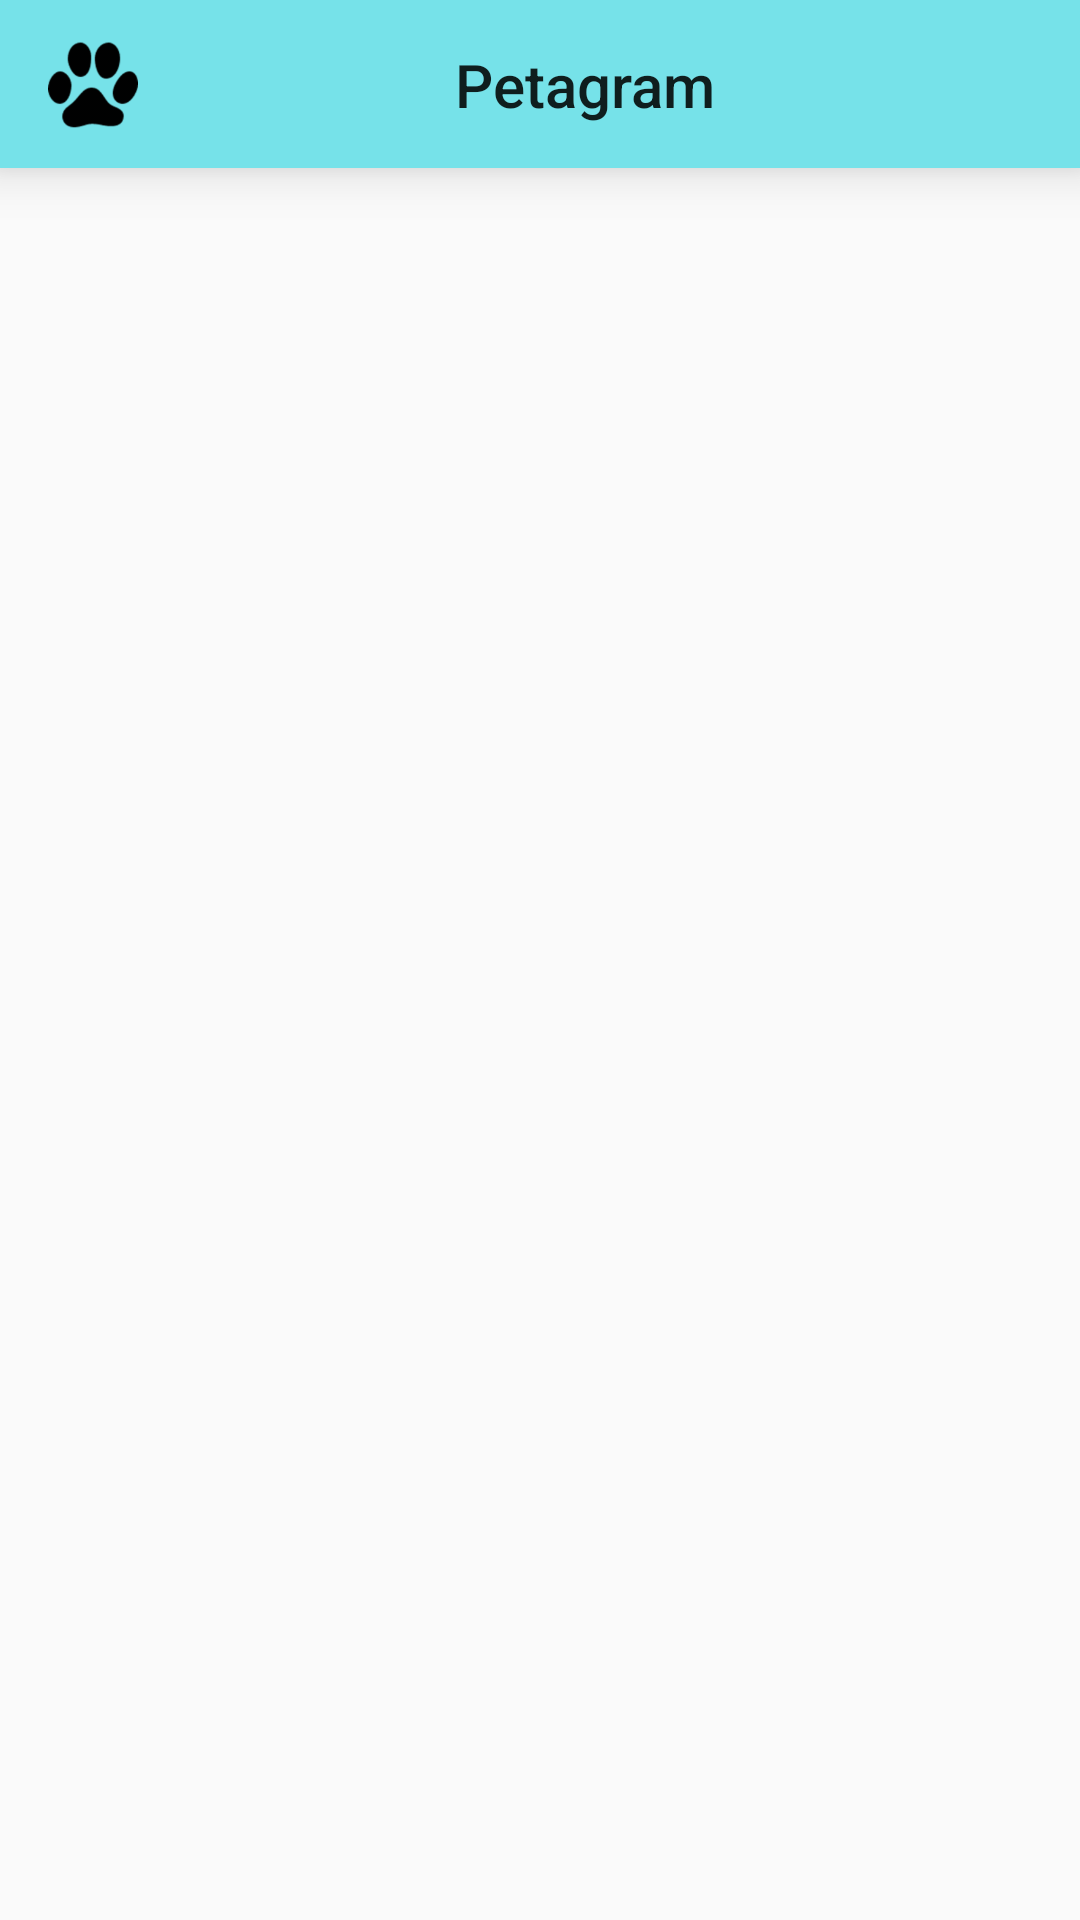

Write the Android layout XML for this screen, with the resource values it uses.
<!-- AndroidManifest.xml: application theme AppTheme -->
<!-- res/layout/activity_me_gustan.xml -->
<?xml version="1.0" encoding="utf-8"?>
<android.support.design.widget.CoordinatorLayout
    xmlns:android="http://schemas.android.com/apk/res/android"
    xmlns:app="http://schemas.android.com/apk/res-auto"
    android:layout_width="match_parent"
    android:layout_height="match_parent">

    <android.support.v7.widget.Toolbar
        android:id="@+id/meGustan_Toolbar"
        android:layout_width="match_parent"
        android:layout_height="?attr/actionBarSize"
        android:background="@color/colorPrimary"
        android:elevation="@dimen/elevacion_ActionBar"
        app:popupTheme="@style/ThemeOverlay.AppCompat.Light"
        android:theme="@style/ThemeOverlay.AppCompat.ActionBar"
        style="@style/Base.Widget.AppCompat.Light.ActionBar">

        <android.support.constraint.ConstraintLayout
            android:layout_width="match_parent"
            android:layout_height="match_parent"
            >

            <ImageView
                android:layout_width="wrap_content"
                android:layout_height="wrap_content"
                android:src="@drawable/ic_more_vert_black_24dp"
                android:id="@+id/meGustan_btnOverflow"
                app:layout_constraintTop_toTopOf="parent"
                app:layout_constraintBottom_toBottomOf="parent"
                app:layout_constraintEnd_toEndOf="parent"
                />

            <ImageView
                android:layout_width="@dimen/iconoInterno"
                android:layout_height="0dp"
                android:layout_marginLeft="@dimen/elementMargin"
                android:src="@drawable/paw"
                android:id="@+id/meGustan_iconPaw"
                app:layout_constraintTop_toTopOf="parent"
                app:layout_constraintBottom_toBottomOf="parent"
                />

            <TextView
                android:layout_width="wrap_content"
                android:layout_height="wrap_content"
                android:text="@string/app_name"
                style="@style/Base.TextAppearance.AppCompat.Widget.ActionBar.Title"
                app:layout_constraintTop_toTopOf="parent"
                app:layout_constraintBottom_toBottomOf="parent"
                app:layout_constraintStart_toEndOf="@id/meGustan_iconPaw"
                app:layout_constraintEnd_toStartOf="@id/meGustan_btnOverflow"
                />
        </android.support.constraint.ConstraintLayout>
    </android.support.v7.widget.Toolbar>

    <android.support.v7.widget.RecyclerView
        android:layout_width="match_parent"
        android:layout_height="wrap_content"
        android:layout_marginTop="?android:actionBarSize"
        android:id="@+id/meGustan_rvMeGustan"
        />

</android.support.design.widget.CoordinatorLayout>
<!-- resources referenced by this layout -->
<resources>
  <color name="colorPrimary">#76e2e9</color>
  <dimen name="elementMargin">10dp</dimen>
  <dimen name="elevacion_ActionBar">10dp</dimen>
  <dimen name="iconoInterno">30sp</dimen>
  <!-- drawable paw: png bitmap (drawable-hdpi, 1324 bytes) -->
  <string name="app_name">Petagram</string>
  <style name="AppTheme" parent="Theme.AppCompat.Light.NoActionBar">
          
          <item name="colorPrimary">@color/colorPrimary</item>
          <item name="colorPrimaryDark">@color/colorPrimaryDark</item>
          <item name="colorAccent">@color/colorAccent</item>
      </style>
  <color name="colorPrimaryDark">#4f4144</color>
  <color name="colorAccent">#ef5445</color>
</resources>
